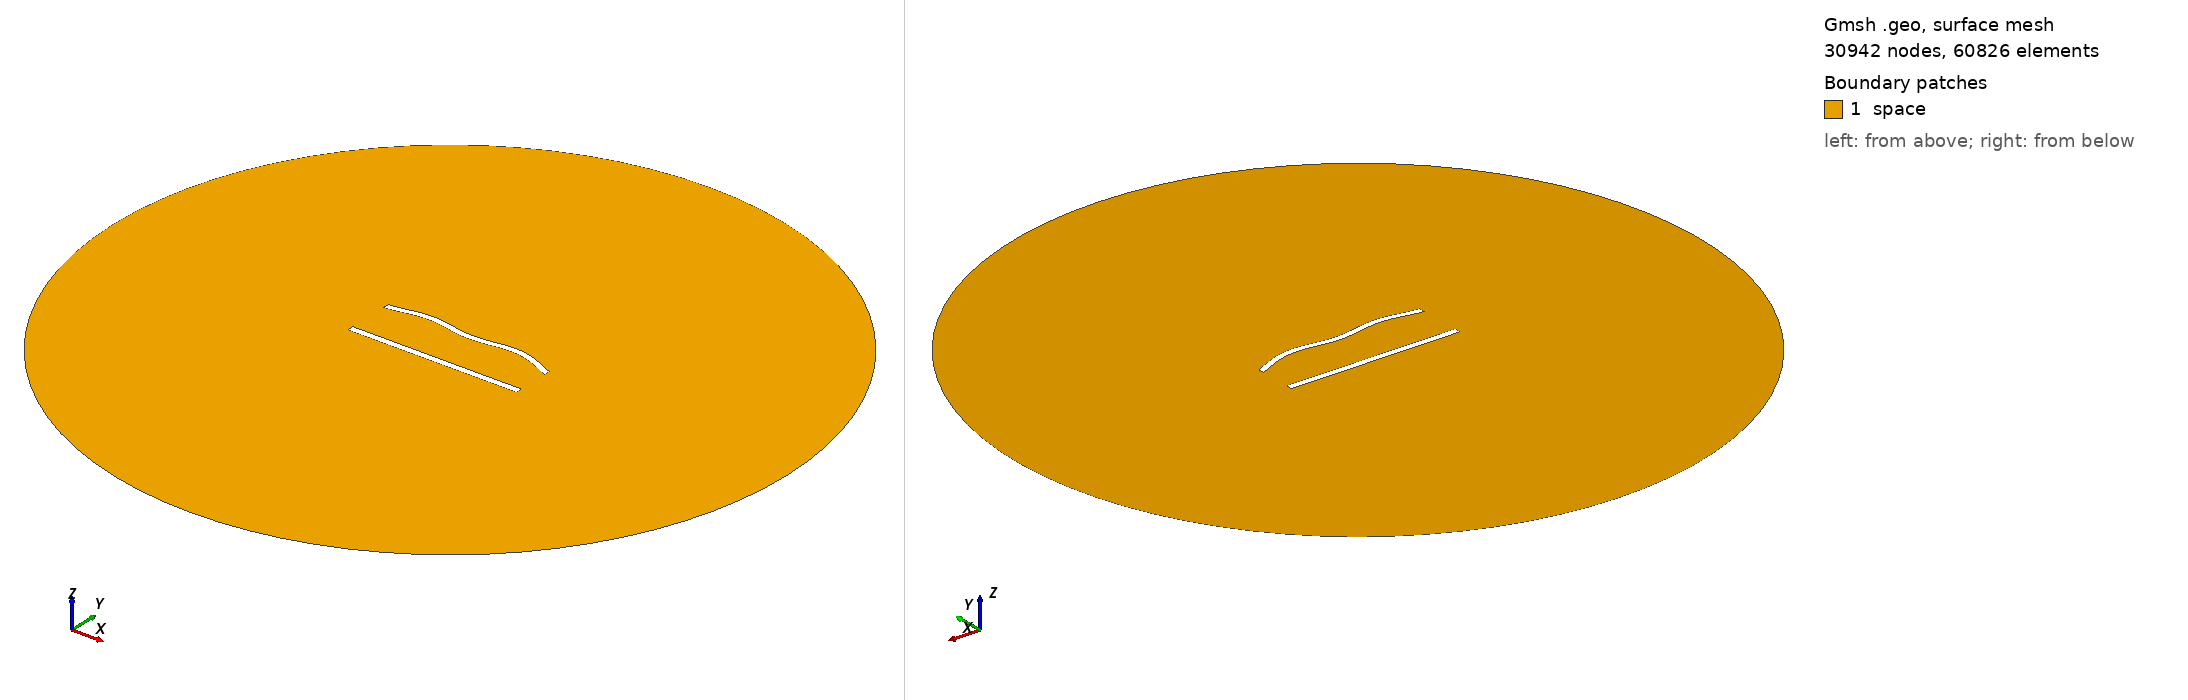

Gmsh geometry script, surface-meshed: 30942 nodes, 60826 surface elements. Boundary patches (legend numbers): 1 space. Left view from above one corner, right view from below the opposite corner. Legend entries are the model's physical surfaces. The drawing asked Gmsh for element sizes between 1% and 20% of the model's largest extent; the script's own settings can give other sizes.

=== 699.geo (drawn) ===
//---------------------------------------
// Geometry kernel
//---------------------------------------

SetFactory("OpenCASCADE");



//---------------------------------------
// Parameters of the geometry
//---------------------------------------

// Overetch of the upper plate
overetch = 0.125;

// Distance between the plates
distance = 27.5;

// Discretization over the x axis (for the deformation)
nx = 50; 

// Length of the plate
L = 100 - overetch; 

// Number of modes
n = 4; 

// 1st mode coefficient
coeff(1) = 0.0;
beta(1) = 0.596864 * 3.1415926535 / L;

// 2nd mode coefficient
coeff(2) = 1.5;
beta(2) = 1.49418 * 3.1415926535 / L;

// 3rd mode coefficient
coeff(3) = 0.0;
beta(3) = 2.50025 * 3.1415926535 / L;

// 4th mode coefficient
coeff(4) = 1.5;
beta(4) = 3.49999 * 3.1415926535 / L;



//---------------------------------------
// Upper plate (deformed rectangle)
//---------------------------------------

// Coordiantes of the upper plate
xmin = -50;
xmax = 50 - overetch;

// Height of the upper plate
yheight = 4 - 2 * overetch;

// Indexes of the points
UpperID[] = {};
LowerID[] = {};
LeftID[] = {};
RightID[] = {};

// Point index
p = 1;

// Horizontal edges
For i In {1:nx}
    x = xmin + (i-1)*(xmax - xmin)/(nx-1);

    y_bottom = distance / 2 + overetch;
    For j In {1:n}
        C = (Cosh(beta(j)*L) + Cos(beta(j)*L)) / (Sinh(beta(j)*L) + Sin(beta(j)*L));
        y_bottom  = y_bottom + coeff(j) * (Cosh(beta(j)*(x+50)) - Cos(beta(j)*(x+50)) - C * (Sinh(beta(j)*(x+50)) - Sin(beta(j)*(x+50))));
    EndFor

    y_top = y_bottom + yheight;

    Point(p) = {x, y_top, 0, 1.0};
    UpperID[i] = p;
    p = p + 1;

    Point(p) = {x, y_bottom, 0, 1.0};
    LowerID[i] = p;
    p = p + 1;
EndFor

// Create point lists
UpperPts[] = {}; LowerPts[] = {};
For i In {1:nx}
  UpperPts[] += {UpperID[i]};
  LowerPts[] += {LowerID[i]};
EndFor

// Build splines
Spline(1) = {UpperPts[]};
Spline(2) = {LowerPts[]};
Line(3) = {LowerPts[nx-1], UpperPts[nx-1]};
Line(4) = {LowerPts[0], UpperPts[0]};

// Build the plane surface
Curve Loop(1) = {2, 3, -1, -4};
Plane Surface(1) = {1};



//---------------------------------------
// Lower plate (rectangle)
//---------------------------------------

// Vertices
Point(1001) = {-50, -distance/2, 0, 1.0};
Point(1002) = { 50, -distance/2, 0, 1.0};
Point(1003) = { 50,  -distance/2 + 4, 0, 1.0};
Point(1004) = {-50,  -distance/2 + 4, 0, 1.0};

// Edges
Line(5) = {1001, 1002};
Line(6) = {1002, 1003};
Line(7) = {1003, 1004};
Line(8) = {1004, 1001};

// Plane surface
Line Loop(2) = {5, 6, 7, 8};
Plane Surface(2) = {2}; 



//---------------------------------------
// Outer (fictious) boundary
//---------------------------------------

// Points
Point(1005) = {0, 0, 0};       // Center
Point(1006) = {200, 0, 0};     // Start point
Point(1007) = {0, 200, 0};     // 90 degrees
Point(1008) = {-200, 0, 0};    // 180 degrees
Point(1009) = {0, -200, 0};    // 270 degrees

// Circle arcs (each needs start, center, end)
Circle(9) = {1006, 1005, 1007};
Circle(10) = {1007, 1005, 1008};
Circle(11) = {1008, 1005, 1009};
Circle(12) = {1009, 1005, 1006};

// Plane surface for the entire domain
Curve Loop(3) = {9, 10, 11, 12};
Surface(3) = {3};

// Subtract the plates from the whole domain to obtain the actual domain where we want to solve the equations
BooleanDifference{ Surface{3}; Delete; }{ Surface{1}; Surface{2}; Delete; }




//---------------------------------------
// Transfinite Lines/Curves
//---------------------------------------

// Set the number of points on the boundaries
r = 6;
d = 0.15;

// Plates
Transfinite Curve {1} = 50*r/4 Using Progression 1;
Transfinite Line {2} = 50*r Using Progression 1;
Transfinite Curve {3, 4} = 2*r Using Progression 1+d;
Transfinite Line {5} = 50*r/4 Using Progression 1;
Transfinite Line {7} = 50*r Using Progression 1;
Transfinite Line {6} = 2*r Using Progression 1-d;
Transfinite Line {8} = 2*r Using Progression 1+d;

// Outer boundary
Transfinite Line {9, 10, 11, 12} = 20 Using Progression 1;



//---------------------------------------
// Physical groups
//---------------------------------------                

// Physical curves (boundaries)
Physical Line("force_segment", 10) = {2};
Physical Line("upper_plate", 11) = {1, 3, 4};
Physical Line("lower_plate", 12) = {5, 6, 7, 8};
Physical Line("boundary", 20) = {9, 10, 11, 12};

// Physical Surfaces
Physical Surface("space", 30) = {3};



//---------------------------------------
// 6. Generate the Mesh
//---------------------------------------

// 2D mesh generation
Mesh 2;
